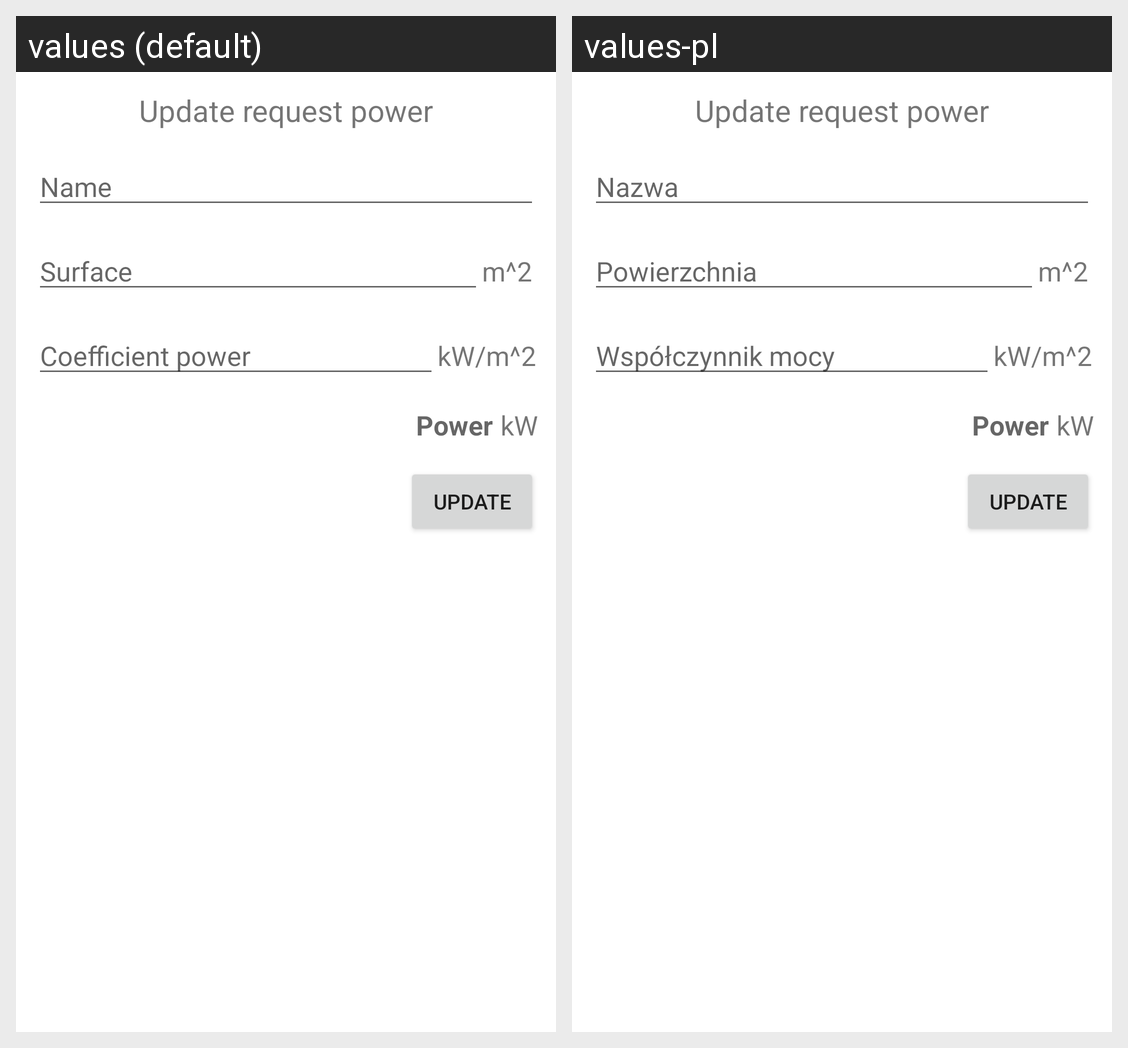

Locale-by-locale string values for the Android screen shown in this grid:
Android screen res/layout/activity_update_balance_of_request_power.xml rendered under 2 locales, left to right: values (default), values-pl. Device: Nexus 5 (rendered at 1080×1920; each locale shown at half size, 540×960, under a caption strip naming it); theme Theme.ELECTRICAL_CALCULATOR.
Strings drawn on this screen, with the default value and each locale's value (text and hints the layout hard-codes, and strings that could not be matched under every locale, appear in the picture but are not listed):

name
  values: Name
  values-pl: Nazwa

surface
  values: Surface
  values-pl: Powierzchnia

square_meters
  values: m^2
  values-pl: m^2

coefficient_power
  values: Coefficient power
  values-pl: Współczynnik mocy
